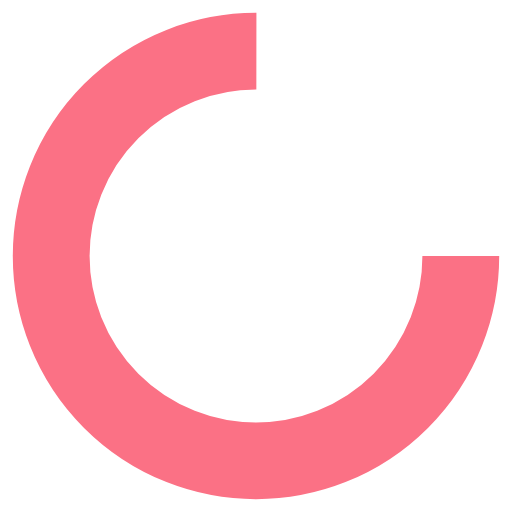
t = 0.00 s
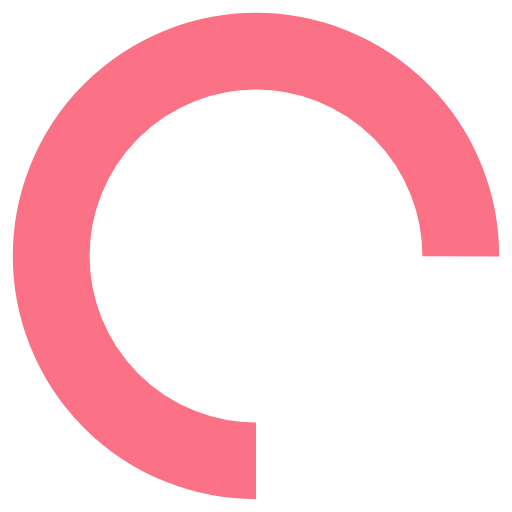
t = 0.25 s
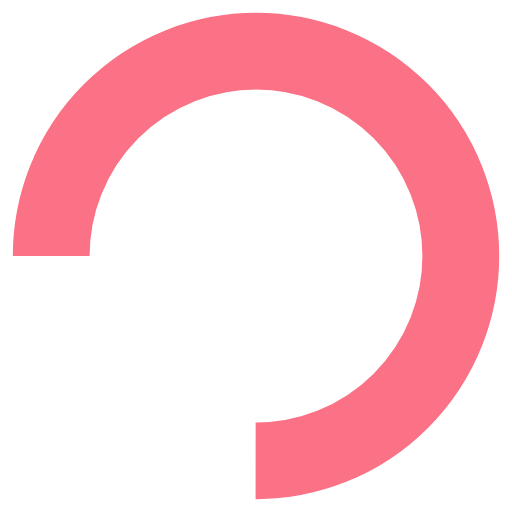
t = 0.50 s
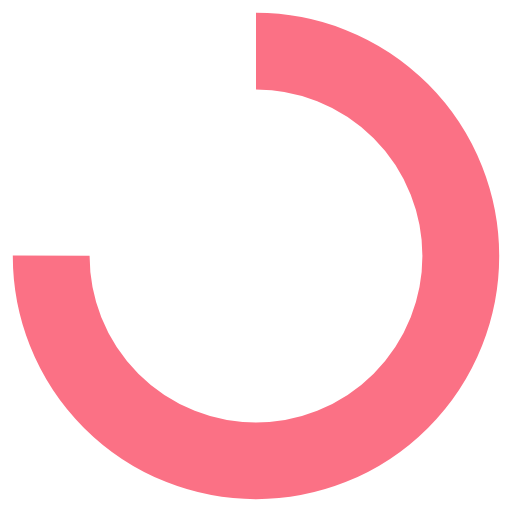
t = 0.75 s

The animated SVG that drew these frames (rendered in a browser with its animation timeline set to each time). Animation: 1 SMIL element (animateTransform=1); one cycle of 1.00 s, repeats indefinitely.

<svg xmlns="http://www.w3.org/2000/svg" viewBox="0 0 100 100" preserveAspectRatio="xMidYMid" width="180" height="180" style="shape-rendering: auto; display: block; background: transparent;" xmlns:xlink="http://www.w3.org/1999/xlink"><g><circle stroke-dasharray="188.49555921538757 64.83185307179586" r="40" stroke-width="15" stroke="#fb7185" fill="none" cy="50" cx="50">
  <animateTransform keyTimes="0;1" values="0 50 50;360 50 50" dur="1s" repeatCount="indefinite" type="rotate" attributeName="transform"></animateTransform>
</circle><g></g></g><!-- [ldio] generated by https://loading.io --></svg>